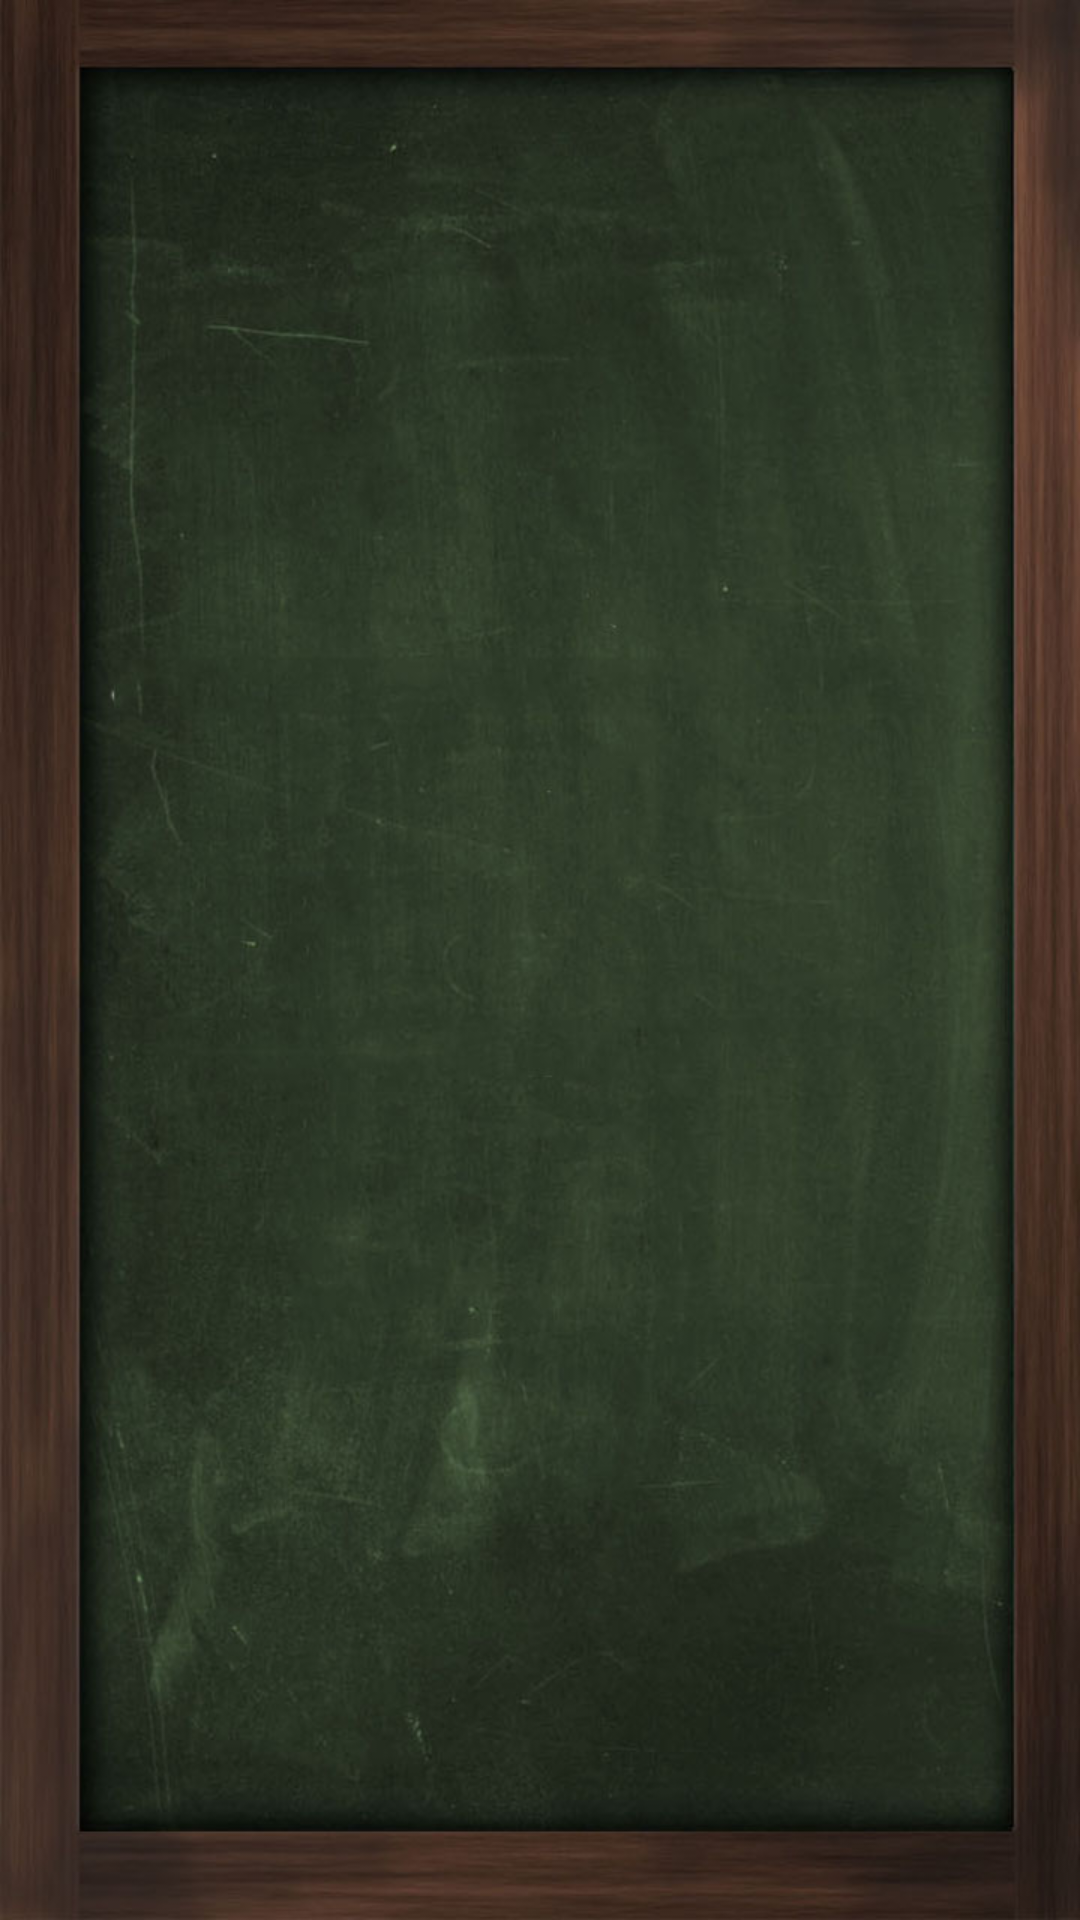

Produce the Android XML layout that renders to this screen, including the resource entries it uses.
<!-- AndroidManifest.xml: application theme AppTheme -->
<!-- res/layout/activity_lasts_games.xml -->
<RelativeLayout xmlns:android="http://schemas.android.com/apk/res/android"
    xmlns:tools="http://schemas.android.com/tools"
    android:layout_width="match_parent"
    android:layout_height="match_parent"
    android:background="@drawable/fundo_galo"
    android:paddingBottom="@dimen/activity_vertical_margin"
    android:paddingLeft="@dimen/activity_horizontal_margin"
    android:paddingRight="@dimen/activity_horizontal_margin"
    android:paddingTop="@dimen/activity_vertical_margin"
    tools:context="com.example.galo.LastsGamesAct" >

    <ListView
        android:id="@+id/listajogos"
        android:layout_width="match_parent"
        android:layout_height="wrap_content"
        android:layout_alignParentTop="true"
        android:layout_centerHorizontal="true"
        android:padding="25dp" >
    </ListView>

</RelativeLayout>
<!-- resources referenced by this layout -->
<resources>
  <!-- drawable fundo_galo: jpg bitmap (drawable, 109781 bytes) -->
  <style name="AppTheme" parent="AppBaseTheme">
          
      </style>
  <style name="AppBaseTheme" parent="android:Theme.Light">
          
      </style>
</resources>
